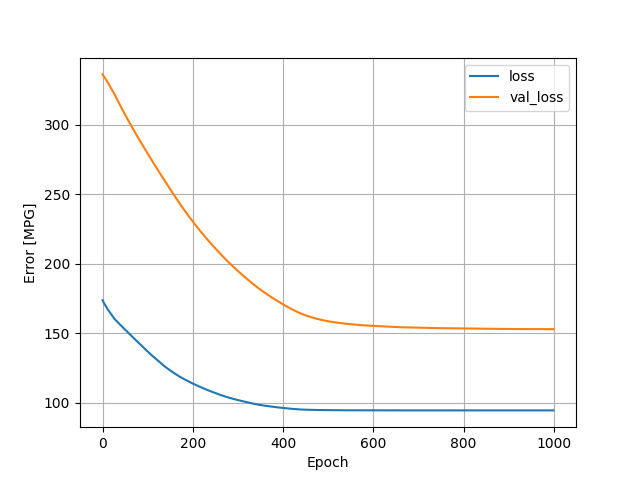

Values plotted in this chart, from the file beside it:
, loss, val_loss, epoch
0, 173.8, 336.4, 0
1, 173.1, 336, 1
2, 172.4, 335.5, 2
3, 171.8, 335, 3
4, 171.3, 334.5, 4
5, 170.7, 334, 5
6, 170.2, 333.5, 6
7, 169.6, 333, 7
8, 169, 332.5, 8
9, 168.5, 332, 9
10, 167.9, 331.5, 10
11, 167.4, 330.9, 11
12, 167, 330.4, 12
13, 166.5, 329.8, 13
14, 166, 329.2, 14
15, 165.6, 328.7, 15
16, 165.1, 328.1, 16
17, 164.7, 327.5, 17
18, 164.2, 327, 18
19, 163.8, 326.4, 19
20, 163.3, 325.8, 20
21, 162.8, 325.3, 21
22, 162.4, 324.7, 22
23, 161.9, 324.1, 23
24, 161.5, 323.5, 24
25, 161, 323, 25
26, 160.6, 322.4, 26
27, 160.1, 321.8, 27
28, 159.8, 321.2, 28
29, 159.4, 320.5, 29
30, 159.1, 319.9, 30
31, 158.8, 319.2, 31
32, 158.4, 318.6, 32
33, 158.1, 317.9, 33
34, 157.8, 317.3, 34
35, 157.5, 316.6, 35
36, 157.1, 316.0, 36
37, 156.8, 315.4, 37
38, 156.5, 314.7, 38
39, 156.1, 314.1, 39
40, 155.8, 313.5, 40
41, 155.5, 312.9, 41
42, 155.2, 312.2, 42
43, 154.8, 311.6, 43
44, 154.5, 311, 44
45, 154.2, 310.4, 45
46, 153.9, 309.8, 46
47, 153.5, 309.2, 47
48, 153.2, 308.6, 48
49, 152.9, 308, 49
50, 152.6, 307.4, 50
51, 152.3, 306.8, 51
52, 151.9, 306.2, 52
53, 151.6, 305.6, 53
54, 151.3, 305, 54
55, 151, 304.4, 55
56, 150.7, 303.8, 56
57, 150.3, 303.2, 57
58, 150, 302.6, 58
59, 149.7, 302, 59
... 940 more rows
